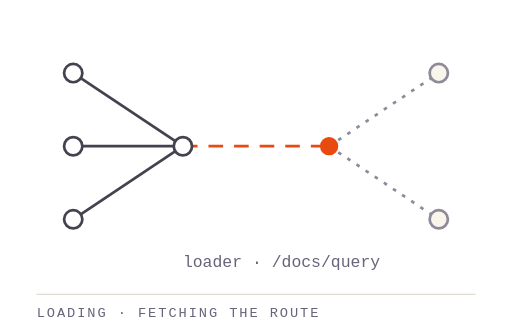
t = 0.00 s
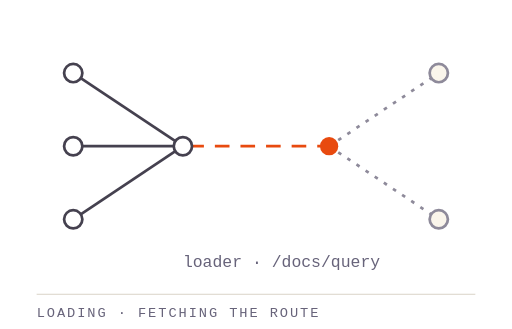
t = 0.18 s
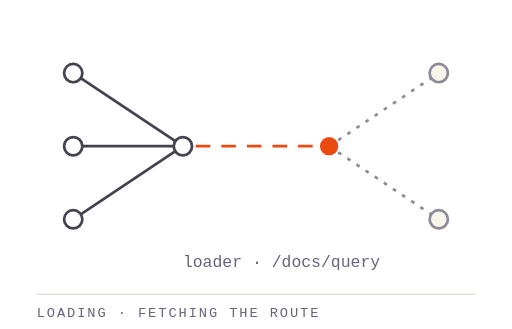
t = 0.35 s
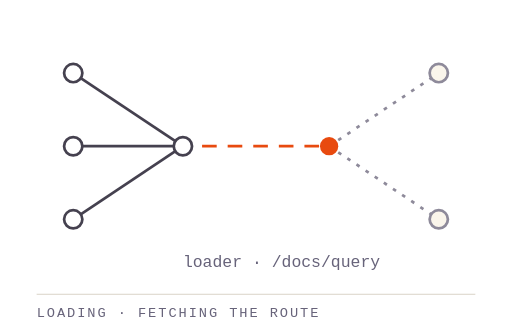
t = 0.53 s

The animated SVG that drew these frames (rendered in a browser with its animation timeline set to each time). Animation: 1 CSS @keyframes rule; one cycle of 0.70 s, repeats indefinitely.

<svg xmlns="http://www.w3.org/2000/svg" class="pxa pil-loading" viewBox="0 0 560 360" width="560" height="360" role="img" aria-labelledby="pil-loading-t pil-loading-d" fill="none">
<title id="pil-loading-t">Loading: fetching the route</title>
<desc id="pil-loading-d">A partial graph: three resolved nodes feed a centre node, an ember dashed edge is being drawn toward the next node, and two downstream nodes wait.</desc>
<style>
.pxa{--px-bg:#0A0A0E;--px-card:#111118;--px-raised:#181822;--px-line:#23232E;--px-line2:#2E2E3B;--px-text:#F4EFE6;--px-strong:#FFFCF5;--px-mist:#C9C4B8;--px-fog:#8A8696;--px-hint:#6E6A7A;--px-accent:#FF5E1A;--px-accent-text:#FF8A4C;--px-warm:#FFC83D;--px-plasma:#FF1F8C;--px-ok:#4ADE80;--px-warn:#FACC15;--px-err:#F87171;--px-link:#22D3EE;--px-violet:#A78BFA;--px-bar:#3A3846;--px-g1:#FF1F8C;--px-g2:#FF5E1A;--px-g3:#FFC83D;--px-glow:rgba(255,94,26,.16)}
@media (prefers-color-scheme: light){.pxa{--px-bg:#FAF5EB;--px-card:#FFFFFF;--px-raised:#F4EFE6;--px-line:#E6DFD2;--px-line2:#D6CFC2;--px-text:#14141C;--px-strong:#0A0A0E;--px-mist:#45414F;--px-fog:#67637A;--px-hint:#8E8A9A;--px-accent:#E84A0F;--px-accent-text:#A8380A;--px-warm:#8A5A00;--px-plasma:#E40C70;--px-ok:#11692F;--px-warn:#8A5A00;--px-err:#B91C1C;--px-link:#0A6E89;--px-violet:#6D28D9;--px-bar:#D9D2C4;--px-g1:#E40C70;--px-g2:#E84A0F;--px-g3:#E0A510;--px-glow:rgba(232,74,15,.10)}}
[data-theme="dark"] .pxa,.pxa[data-theme="dark"]{--px-bg:#0A0A0E;--px-card:#111118;--px-raised:#181822;--px-line:#23232E;--px-line2:#2E2E3B;--px-text:#F4EFE6;--px-strong:#FFFCF5;--px-mist:#C9C4B8;--px-fog:#8A8696;--px-hint:#6E6A7A;--px-accent:#FF5E1A;--px-accent-text:#FF8A4C;--px-warm:#FFC83D;--px-plasma:#FF1F8C;--px-ok:#4ADE80;--px-warn:#FACC15;--px-err:#F87171;--px-link:#22D3EE;--px-violet:#A78BFA;--px-bar:#3A3846;--px-g1:#FF1F8C;--px-g2:#FF5E1A;--px-g3:#FFC83D;--px-glow:rgba(255,94,26,.16)}
[data-theme="light"] .pxa,.pxa[data-theme="light"]{--px-bg:#FAF5EB;--px-card:#FFFFFF;--px-raised:#F4EFE6;--px-line:#E6DFD2;--px-line2:#D6CFC2;--px-text:#14141C;--px-strong:#0A0A0E;--px-mist:#45414F;--px-fog:#67637A;--px-hint:#8E8A9A;--px-accent:#E84A0F;--px-accent-text:#A8380A;--px-warm:#8A5A00;--px-plasma:#E40C70;--px-ok:#11692F;--px-warn:#8A5A00;--px-err:#B91C1C;--px-link:#0A6E89;--px-violet:#6D28D9;--px-bar:#D9D2C4;--px-g1:#E40C70;--px-g2:#E84A0F;--px-g3:#E0A510;--px-glow:rgba(232,74,15,.10)}
.pil-loading{font-family:'Space Grotesk',ui-sans-serif,system-ui,-apple-system,'Segoe UI',sans-serif}
.pil-loading .m{font-family:'JetBrains Mono',ui-monospace,SFMono-Regular,Menlo,monospace}
.pil-loading .pil-loading-rm{opacity:0}
@media (prefers-reduced-motion: reduce){.pil-loading *{animation:none!important;transition:none!important}.pil-loading .pil-loading-rm{opacity:1}.pil-loading .pil-loading-am{opacity:0}}

.pil-loading .s1{stroke:var(--px-mist);stroke-width:1.5}.pil-loading .s2{stroke:var(--px-fog);stroke-width:1.5}.pil-loading .s3{stroke:var(--px-hint);stroke-width:1.5}
.pil-loading .e{stroke:var(--px-accent);stroke-width:1.5}.pil-loading .ef{fill:var(--px-accent)}.pil-loading .et{fill:var(--px-accent-text)}
.pil-loading .f1{fill:var(--px-mist)}.pil-loading .fc{fill:var(--px-card)}.pil-loading .fb{fill:var(--px-bg)}
.pil-loading .l2{fill:var(--px-fog);font-size:9px}.pil-loading .l3{fill:var(--px-hint);font-size:9px}.pil-loading .lt{fill:var(--px-text);font-size:10px}
.pil-loading .ttl{fill:var(--px-fog);font-size:15px;letter-spacing:.14em}
.pil-loading .rule{stroke:var(--px-line2);stroke-width:1}@keyframes pil-loading-dash{from{stroke-dashoffset:14}to{stroke-dashoffset:0}}.pil-loading .run{animation:pil-loading-dash 700ms linear infinite}
</style>
<defs><linearGradient id="pil-loading-eg" x1="0" y1="0" x2="1" y2="0"><stop offset="0" style="stop-color:var(--px-g1)"/><stop offset=".55" style="stop-color:var(--px-g2)"/><stop offset="1" style="stop-color:var(--px-g3)"/></linearGradient><linearGradient id="pil-loading-egv" x1="0" y1="1" x2="0" y2="0"><stop offset="0" style="stop-color:var(--px-g1)"/><stop offset=".55" style="stop-color:var(--px-g2)"/><stop offset="1" style="stop-color:var(--px-g3)"/></linearGradient><linearGradient id="pil-loading-egd" x1="0" y1="0" x2="1" y2="1"><stop offset="0" style="stop-color:var(--px-g1)"/><stop offset=".55" style="stop-color:var(--px-g2)"/><stop offset="1" style="stop-color:var(--px-g3)"/></linearGradient></defs>
<g transform="scale(2)">
<line class="s1" x1="40" y1="40" x2="100" y2="80"/><line class="s1" x1="40" y1="80" x2="100" y2="80"/><line class="s1" x1="40" y1="120" x2="100" y2="80"/>
<line class="e run" x1="100" y1="80" x2="180" y2="80" stroke-width="2" stroke-dasharray="8 6"/>
<line class="s3" x1="180" y1="80" x2="240" y2="40" stroke-dasharray="2 4"/><line class="s3" x1="180" y1="80" x2="240" y2="120" stroke-dasharray="2 4"/>
<circle class="s1 fc" cx="40" cy="40" r="5"/><circle class="s1 fc" cx="40" cy="80" r="5"/><circle class="s1 fc" cx="40" cy="120" r="5"/><circle class="s1 fc" cx="100" cy="80" r="5"/>
<circle class="ef" cx="180" cy="80" r="5"/>
<circle class="s3 fb" cx="240" cy="40" r="5"/><circle class="s3 fb" cx="240" cy="120" r="5"/>
<text class="m l2" x="100" y="146">loader · /docs/query</text></g>
<line class="rule" x1="40" y1="322" x2="520" y2="322"/>
<text class="m ttl" x="40" y="347">LOADING · FETCHING THE ROUTE</text>
</svg>
